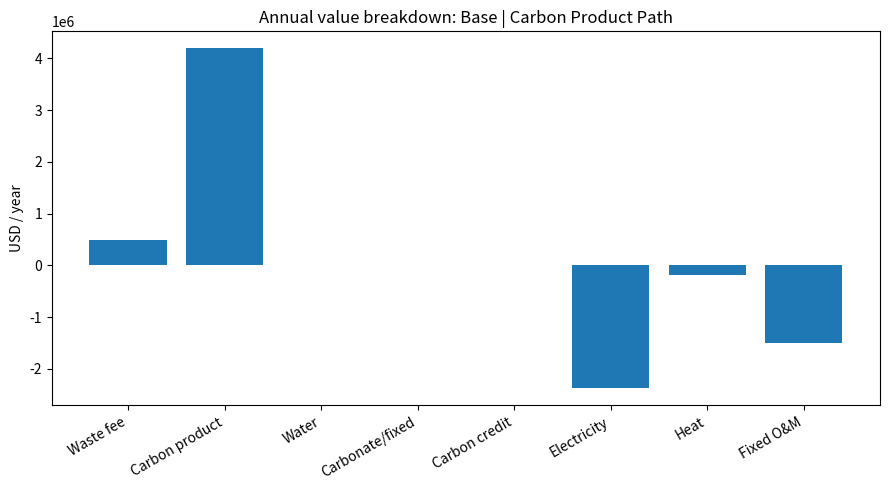
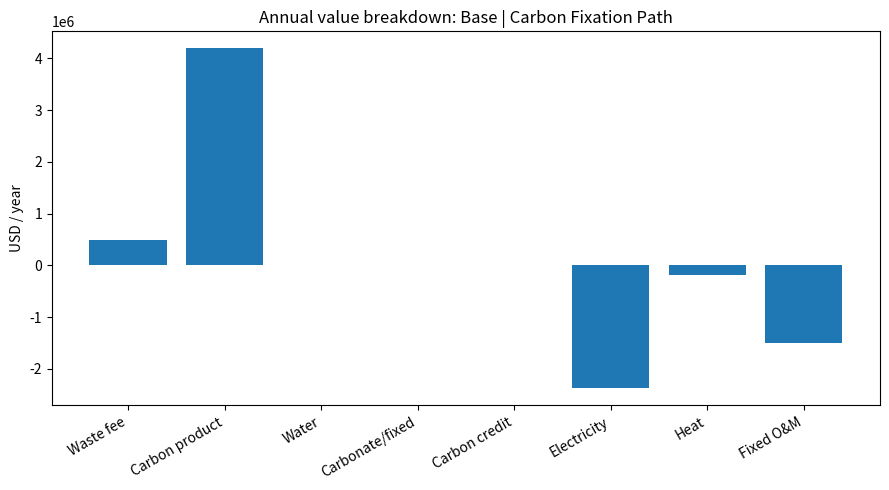
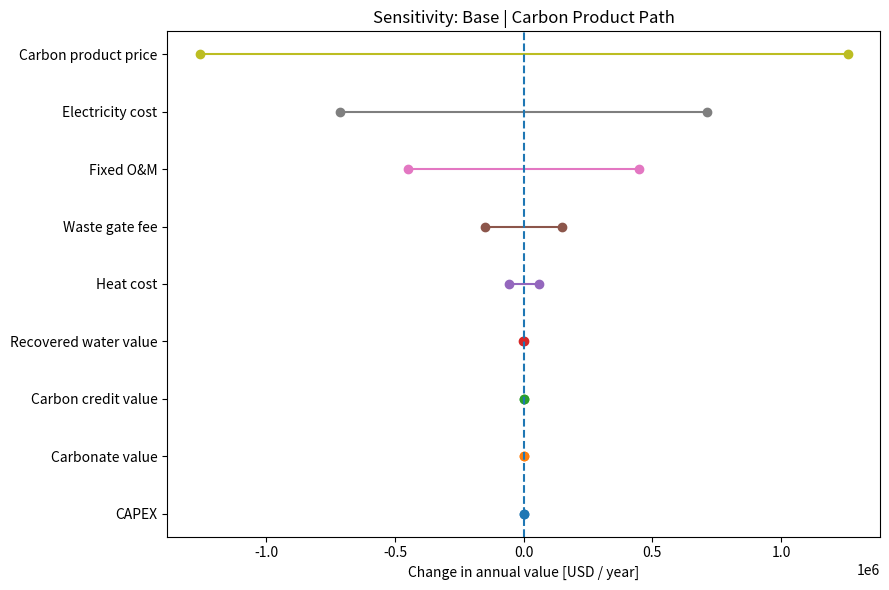
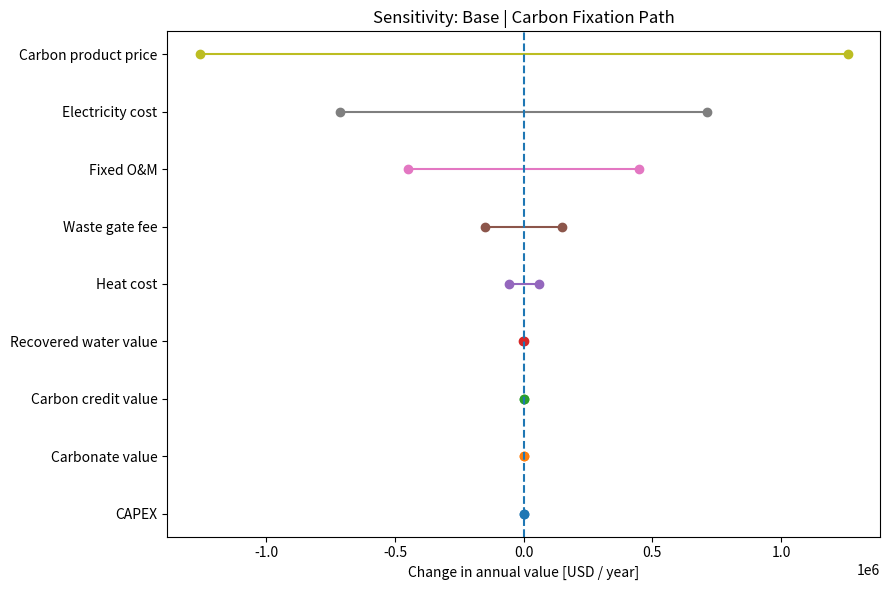

Source code (Python) for these figures, in order:
# -*- coding: utf-8 -*-
# ============================================================
# Screening-Level TEA for:
# Waste / methane / CO2 -> solid carbon + recovered water
# ============================================================

import numpy as np
import pandas as pd
import matplotlib.pyplot as plt
from dataclasses import dataclass, asdict

# ------------------------------------------------------------
# 1) Baseline technical outputs from your thermodynamic workflow
#    (replace here if simulation updates)
# ------------------------------------------------------------
OPERATING_DAYS_PER_YEAR = 330  # screening assumption

BASELINE = {
    "CH4_feed_tpd": 48.0,
    "CO2_feed_tpd": 42.0,
    "solar_added_H2_tpd": 2.52,
    "solid_carbon_stage1_tpd": 34.85150348488499,
    "solid_carbon_stage3_tpd": 1.4760297024500548,
    "recovered_water_tpd": 16.67253924345945,
    "Q_stage1_kW": 3030.9360665085123,   # heat in
    "Q_stage2_kW": -196.44502096811965,  # heat out
    "Q_stage3_kW": -1478.5055973735964,  # heat out
}

# Optional: if you want to explore a carbonate/mineralized-carbon route
# This is NOT from the current thermodynamic baseline. It is a scenario variable.
DEFAULT_CARBONATE_FIXED_CO2_TPD = 0.0

# ------------------------------------------------------------
# 2) Derived technical quantities
# ------------------------------------------------------------
def build_technical_baseline(baseline: dict) -> dict:
    tech = dict(baseline)

    tech["solid_carbon_total_tpd"] = (
        baseline["solid_carbon_stage1_tpd"] + baseline["solid_carbon_stage3_tpd"]
    )

    # Net external heat requirement: absorb positive heat demand, allow internal exotherm credit
    tech["net_external_heat_kW"] = max(
        0.0,
        baseline["Q_stage1_kW"] + baseline["Q_stage2_kW"] + baseline["Q_stage3_kW"]
    )

    # If solar electricity is onsite, you can still assign an LCOE-like cost.
    # Use this as the electricity consumption proxy for added H2 pathway, auxiliaries, etc.
    tech["onsite_electric_load_kW"] = 5000.0

    return tech

TECH = build_technical_baseline(BASELINE)

# ------------------------------------------------------------
# 3) Economic scenario definitions
# ------------------------------------------------------------
@dataclass
class EconomicScenario:
    name: str

    # Revenue-side
    waste_gate_fee_usd_per_t_waste: float
    carbon_product_price_usd_per_t: float
    recovered_water_value_usd_per_t: float
    carbon_credit_usd_per_tCO2e: float

    # Carbon-fixation path only
    carbonate_value_usd_per_tCO2_fixed: float
    carbonate_fixed_co2_tpd: float

    # Cost-side
    electricity_cost_usd_per_kWh: float
    heat_cost_usd_per_kWhth: float
    fixed_opex_usd_per_year: float

    # Capital
    capex_usd: float

    # Throughput anchor for gate fee
    waste_tpd: float

    # Creditability factor for removals [0-1]
    creditable_fraction_of_fixed_CO2e: float = 0.0

# NOTE:
# These are placeholder screening values.
# Replace them with your own local assumptions as needed.
SCENARIOS = [
    EconomicScenario(
        name="Conservative",
        waste_gate_fee_usd_per_t_waste=8.0,
        carbon_product_price_usd_per_t=180.0,
        recovered_water_value_usd_per_t=0.30,
        carbon_credit_usd_per_tCO2e=0.0,
        carbonate_value_usd_per_tCO2_fixed=15.0,
        carbonate_fixed_co2_tpd=0.0,
        electricity_cost_usd_per_kWh=0.08,
        heat_cost_usd_per_kWhth=0.025,
        fixed_opex_usd_per_year=1.8e6,
        capex_usd=14.0e6,
        waste_tpd=100.0,
        creditable_fraction_of_fixed_CO2e=0.0,
    ),
    EconomicScenario(
        name="Base",
        waste_gate_fee_usd_per_t_waste=15.0,
        carbon_product_price_usd_per_t=350.0,
        recovered_water_value_usd_per_t=0.75,
        carbon_credit_usd_per_tCO2e=35.0,
        carbonate_value_usd_per_tCO2_fixed=25.0,
        carbonate_fixed_co2_tpd=0.0,
        electricity_cost_usd_per_kWh=0.06,
        heat_cost_usd_per_kWhth=0.018,
        fixed_opex_usd_per_year=1.5e6,
        capex_usd=12.0e6,
        waste_tpd=100.0,
        creditable_fraction_of_fixed_CO2e=0.0,
    ),
    EconomicScenario(
        name="Opportunity",
        waste_gate_fee_usd_per_t_waste=25.0,
        carbon_product_price_usd_per_t=700.0,
        recovered_water_value_usd_per_t=1.50,
        carbon_credit_usd_per_tCO2e=80.0,
        carbonate_value_usd_per_tCO2_fixed=40.0,
        carbonate_fixed_co2_tpd=10.0,
        electricity_cost_usd_per_kWh=0.04,
        heat_cost_usd_per_kWhth=0.010,
        fixed_opex_usd_per_year=1.3e6,
        capex_usd=10.0e6,
        waste_tpd=100.0,
        creditable_fraction_of_fixed_CO2e=0.50,
    ),
]

# ------------------------------------------------------------
# 4) TEA engine
# ------------------------------------------------------------
def tC_to_tCO2e(tC: float) -> float:
    return tC * (44.01 / 12.01)

def annualize_tpd(tpd: float, days: float = OPERATING_DAYS_PER_YEAR) -> float:
    return tpd * days

def evaluate_case(tech: dict, econ: EconomicScenario, case_name: str) -> dict:
    # Product and fixation choices
    if case_name == "Carbon Product Path":
        solid_carbon_tpd = tech["solid_carbon_total_tpd"]
        carbonate_fixed_co2_tpd = 0.0
        creditable_co2e_tpd = 0.0

    elif case_name == "Carbon Fixation Path":
        solid_carbon_tpd = tech["solid_carbon_total_tpd"]
        carbonate_fixed_co2_tpd = econ.carbonate_fixed_co2_tpd

        # Creditable removal can come from durable fixed carbon streams.
        # Screening assumption: only a fraction is counted.
        fixed_from_solid_carbon_tCO2e_tpd = tC_to_tCO2e(solid_carbon_tpd)
        fixed_from_carbonate_tCO2e_tpd = carbonate_fixed_co2_tpd

        creditable_co2e_tpd = econ.creditable_fraction_of_fixed_CO2e * (
            fixed_from_solid_carbon_tCO2e_tpd + fixed_from_carbonate_tCO2e_tpd
        )

    else:
        raise ValueError(f"Unknown case_name: {case_name}")

    # Annual revenues
    annual_waste_revenue = annualize_tpd(econ.waste_tpd) * econ.waste_gate_fee_usd_per_t_waste
    annual_carbon_revenue = annualize_tpd(solid_carbon_tpd) * econ.carbon_product_price_usd_per_t
    annual_water_value = annualize_tpd(tech["recovered_water_tpd"]) * econ.recovered_water_value_usd_per_t
    annual_carbonate_value = annualize_tpd(carbonate_fixed_co2_tpd) * econ.carbonate_value_usd_per_tCO2_fixed
    annual_credit_value = annualize_tpd(creditable_co2e_tpd) * econ.carbon_credit_usd_per_tCO2e

    # Annual costs
    annual_electricity_cost = (
        tech["onsite_electric_load_kW"] * 24.0 * OPERATING_DAYS_PER_YEAR * econ.electricity_cost_usd_per_kWh
    )
    annual_heat_cost = (
        tech["net_external_heat_kW"] * 24.0 * OPERATING_DAYS_PER_YEAR * econ.heat_cost_usd_per_kWhth
    )
    annual_fixed_opex = econ.fixed_opex_usd_per_year

    annual_value = (
        annual_waste_revenue
        + annual_carbon_revenue
        + annual_water_value
        + annual_carbonate_value
        + annual_credit_value
        - annual_electricity_cost
        - annual_heat_cost
        - annual_fixed_opex
    )

    simple_payback_years = np.nan
    if annual_value > 0:
        simple_payback_years = econ.capex_usd / annual_value

    return {
        "Scenario": econ.name,
        "Case": case_name,

        "Waste gate revenue [$ / y]": annual_waste_revenue,
        "Carbon product revenue [$ / y]": annual_carbon_revenue,
        "Recovered water value [$ / y]": annual_water_value,
        "Carbonate/fixed-carbon value [$ / y]": annual_carbonate_value,
        "Carbon credit value [$ / y]": annual_credit_value,

        "Electricity cost [$ / y]": annual_electricity_cost,
        "Heat cost [$ / y]": annual_heat_cost,
        "Fixed O&M [$ / y]": annual_fixed_opex,

        "Annual value [$ / y]": annual_value,
        "Simple payback [y]": simple_payback_years,

        "Solid carbon product [t / d]": solid_carbon_tpd,
        "Recovered water [t / d]": tech["recovered_water_tpd"],
        "Carbonate-fixed CO2 [t / d]": carbonate_fixed_co2_tpd,
        "Creditable CO2e [t / d]": creditable_co2e_tpd,
        "Net external heat [kW]": tech["net_external_heat_kW"],
        "Onsite electric load [kW]": tech["onsite_electric_load_kW"],
    }

def evaluate_all(tech: dict, scenarios: list[EconomicScenario]) -> pd.DataFrame:
    rows = []
    for econ in scenarios:
        for case_name in ["Carbon Product Path", "Carbon Fixation Path"]:
            rows.append(evaluate_case(tech, econ, case_name))
    return pd.DataFrame(rows)

tea_df = evaluate_all(TECH, SCENARIOS)

# ------------------------------------------------------------
# 5) Display core result table
# ------------------------------------------------------------
display_cols = [
    "Scenario", "Case",
    "Solid carbon product [t / d]",
    "Recovered water [t / d]",
    "Carbonate-fixed CO2 [t / d]",
    "Annual value [$ / y]",
    "Simple payback [y]",
]
print("\n===== SCREENING-LEVEL TEA SUMMARY =====")
print(tea_df[display_cols].to_string(index=False))

# Save full result table
tea_df.to_csv("screening_tea_summary.csv", index=False)

# ------------------------------------------------------------
# 6) Breakdown plot
# ------------------------------------------------------------
def plot_breakdown(df: pd.DataFrame, scenario_name: str, case_name: str, filename: str):
    row = df[(df["Scenario"] == scenario_name) & (df["Case"] == case_name)].iloc[0]

    labels = [
        "Waste fee",
        "Carbon product",
        "Water",
        "Carbonate/fixed",
        "Carbon credit",
        "Electricity",
        "Heat",
        "Fixed O&M",
    ]
    values = [
        row["Waste gate revenue [$ / y]"],
        row["Carbon product revenue [$ / y]"],
        row["Recovered water value [$ / y]"],
        row["Carbonate/fixed-carbon value [$ / y]"],
        row["Carbon credit value [$ / y]"],
        -row["Electricity cost [$ / y]"],
        -row["Heat cost [$ / y]"],
        -row["Fixed O&M [$ / y]"],
    ]

    plt.figure(figsize=(9, 5))
    plt.bar(labels, values)
    plt.xticks(rotation=30, ha="right")
    plt.ylabel("USD / year")
    plt.title(f"Annual value breakdown: {scenario_name} | {case_name}")
    plt.tight_layout()
    plt.savefig(filename, dpi=180)
    plt.close()

plot_breakdown(tea_df, "Base", "Carbon Product Path", "tea_breakdown_base_carbon_product.png")
plot_breakdown(tea_df, "Base", "Carbon Fixation Path", "tea_breakdown_base_carbon_fixation.png")

# ------------------------------------------------------------
# 7) Sensitivity analysis
#    Base scenario only, one-at-a-time +/- 30%
# ------------------------------------------------------------
def sensitivity_analysis(tech: dict, base_scenario: EconomicScenario, case_name: str,
                         delta: float = 0.30) -> pd.DataFrame:
    params = {
        "waste_gate_fee_usd_per_t_waste": "Waste gate fee",
        "carbon_product_price_usd_per_t": "Carbon product price",
        "recovered_water_value_usd_per_t": "Recovered water value",
        "carbon_credit_usd_per_tCO2e": "Carbon credit value",
        "carbonate_value_usd_per_tCO2_fixed": "Carbonate value",
        "electricity_cost_usd_per_kWh": "Electricity cost",
        "heat_cost_usd_per_kWhth": "Heat cost",
        "fixed_opex_usd_per_year": "Fixed O&M",
        "capex_usd": "CAPEX",
    }

    base_result = evaluate_case(tech, base_scenario, case_name)
    base_annual_value = base_result["Annual value [$ / y]"]

    rows = []
    for attr, label in params.items():
        original = getattr(base_scenario, attr)

        if original == 0:
            low = 0.0
            high = 0.0
        else:
            low = original * (1 - delta)
            high = original * (1 + delta)

        scenario_low = EconomicScenario(**asdict(base_scenario))
        setattr(scenario_low, attr, low)
        result_low = evaluate_case(tech, scenario_low, case_name)

        scenario_high = EconomicScenario(**asdict(base_scenario))
        setattr(scenario_high, attr, high)
        result_high = evaluate_case(tech, scenario_high, case_name)

        rows.append({
            "Parameter": label,
            "Base annual value [$ / y]": base_annual_value,
            "Low annual value [$ / y]": result_low["Annual value [$ / y]"],
            "High annual value [$ / y]": result_high["Annual value [$ / y]"],
            "Delta low [$ / y]": result_low["Annual value [$ / y]"] - base_annual_value,
            "Delta high [$ / y]": result_high["Annual value [$ / y]"] - base_annual_value,
            "Impact abs max [$ / y]": max(
                abs(result_low["Annual value [$ / y]"] - base_annual_value),
                abs(result_high["Annual value [$ / y]"] - base_annual_value)
            )
        })

    sens_df = pd.DataFrame(rows).sort_values("Impact abs max [$ / y]", ascending=False)
    return sens_df

base_scenario = [s for s in SCENARIOS if s.name == "Base"][0]

sens_product = sensitivity_analysis(TECH, base_scenario, "Carbon Product Path")
sens_fixation = sensitivity_analysis(TECH, base_scenario, "Carbon Fixation Path")

sens_product.to_csv("sensitivity_carbon_product.csv", index=False)
sens_fixation.to_csv("sensitivity_carbon_fixation.csv", index=False)

print("\n===== SENSITIVITY | BASE | Carbon Product Path =====")
print(sens_product[["Parameter", "Delta low [$ / y]", "Delta high [$ / y]"]].to_string(index=False))

print("\n===== SENSITIVITY | BASE | Carbon Fixation Path =====")
print(sens_fixation[["Parameter", "Delta low [$ / y]", "Delta high [$ / y]"]].to_string(index=False))

# ------------------------------------------------------------
# 8) Tornado-like plots
# ------------------------------------------------------------
def plot_tornado(sens_df: pd.DataFrame, title: str, filename: str):
    df = sens_df.copy().iloc[::-1]

    y = np.arange(len(df))
    low = df["Delta low [$ / y]"].values
    high = df["Delta high [$ / y]"].values

    plt.figure(figsize=(9, 6))
    for i in range(len(df)):
        plt.plot([low[i], high[i]], [y[i], y[i]], marker="o")
    plt.axvline(0.0, linestyle="--")
    plt.yticks(y, df["Parameter"])
    plt.xlabel("Change in annual value [USD / year]")
    plt.title(title)
    plt.tight_layout()
    plt.savefig(filename, dpi=180)
    plt.close()

plot_tornado(sens_product, "Sensitivity: Base | Carbon Product Path", "tornado_base_carbon_product.png")
plot_tornado(sens_fixation, "Sensitivity: Base | Carbon Fixation Path", "tornado_base_carbon_fixation.png")

# ------------------------------------------------------------
# 9) Optional quick view of assumptions
# ------------------------------------------------------------
assumptions_df = pd.DataFrame([asdict(s) for s in SCENARIOS])
assumptions_df.to_csv("screening_tea_assumptions.csv", index=False)

print("\nSaved files:")
print(" - screening_tea_summary.csv")
print(" - screening_tea_assumptions.csv")
print(" - sensitivity_carbon_product.csv")
print(" - sensitivity_carbon_fixation.csv")
print(" - tea_breakdown_base_carbon_product.png")
print(" - tea_breakdown_base_carbon_fixation.png")
print(" - tornado_base_carbon_product.png")
print(" - tornado_base_carbon_fixation.png")
